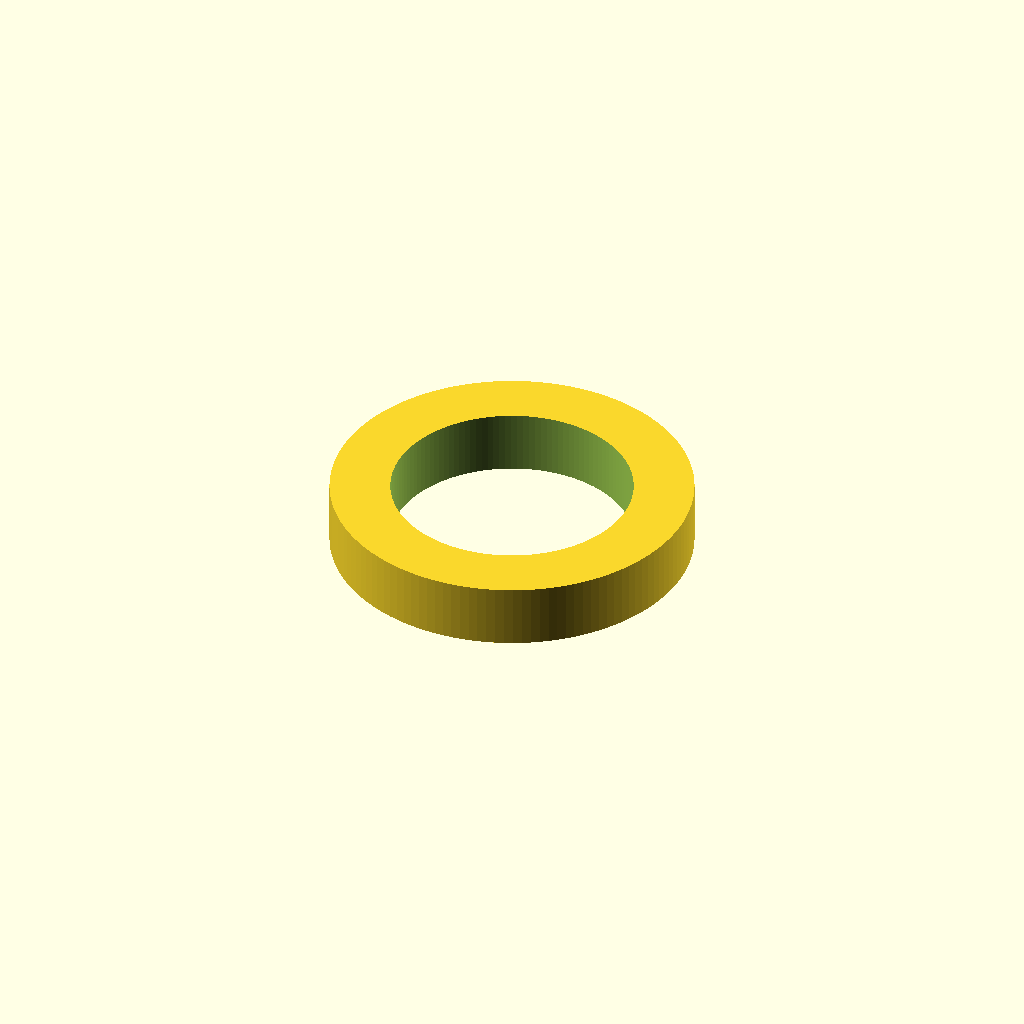
Cell 1: the model at its default parameters.
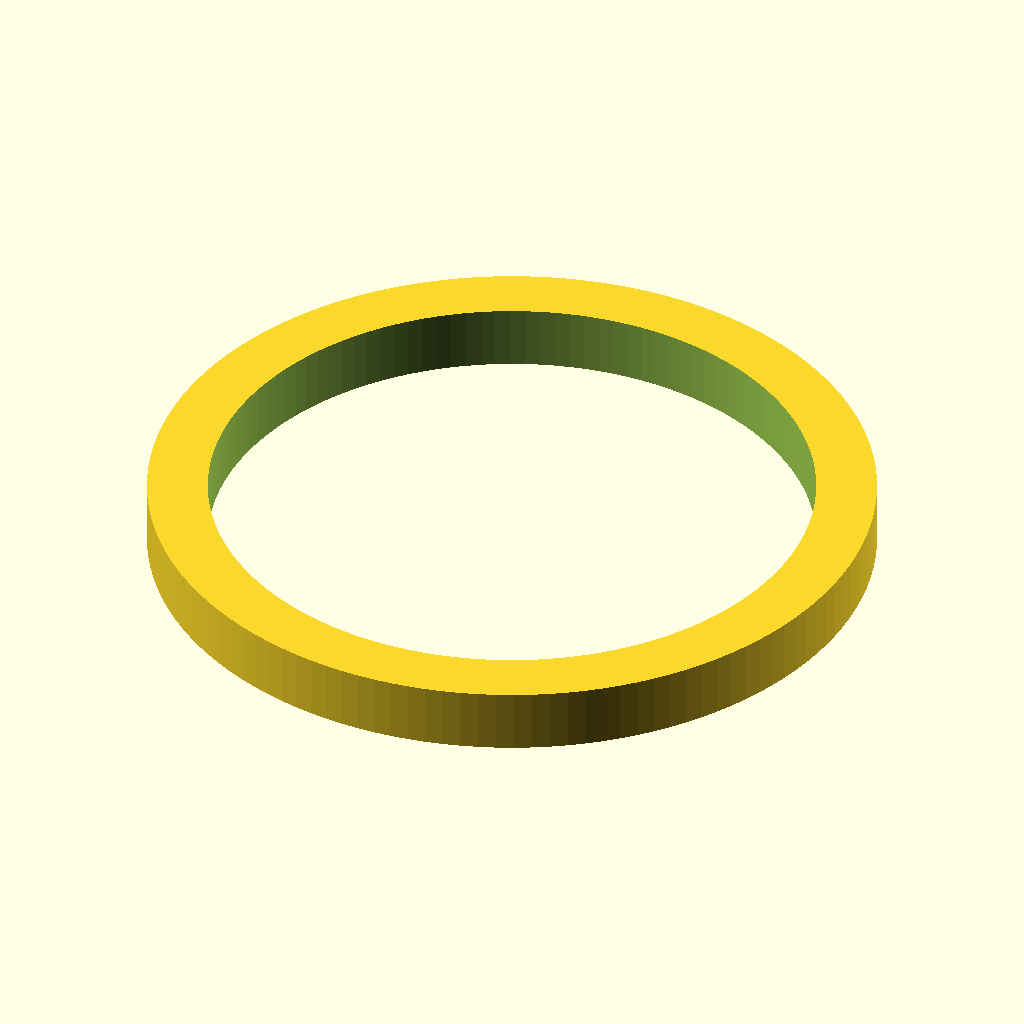
Cell 2 — r set to 21, the other parameters unchanged.
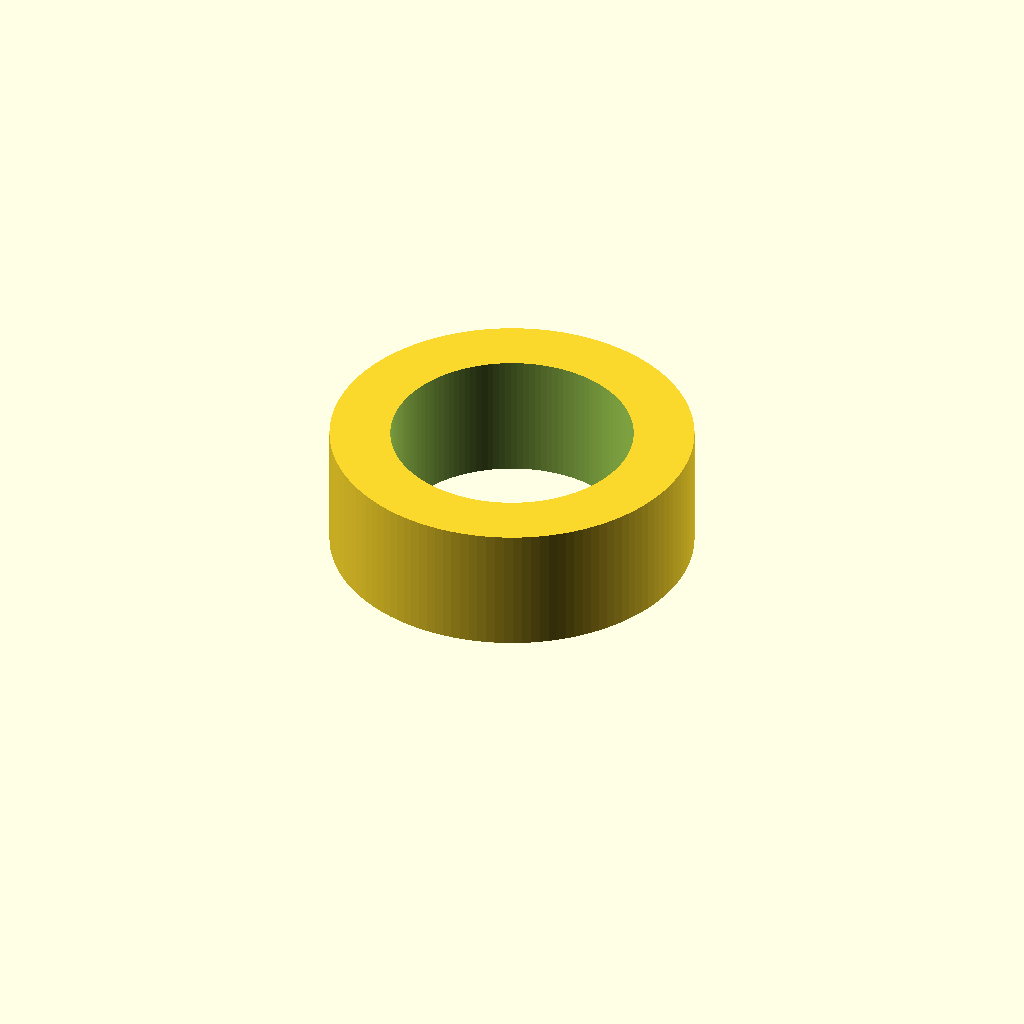
Cell 3: the same model with h = 7.4.
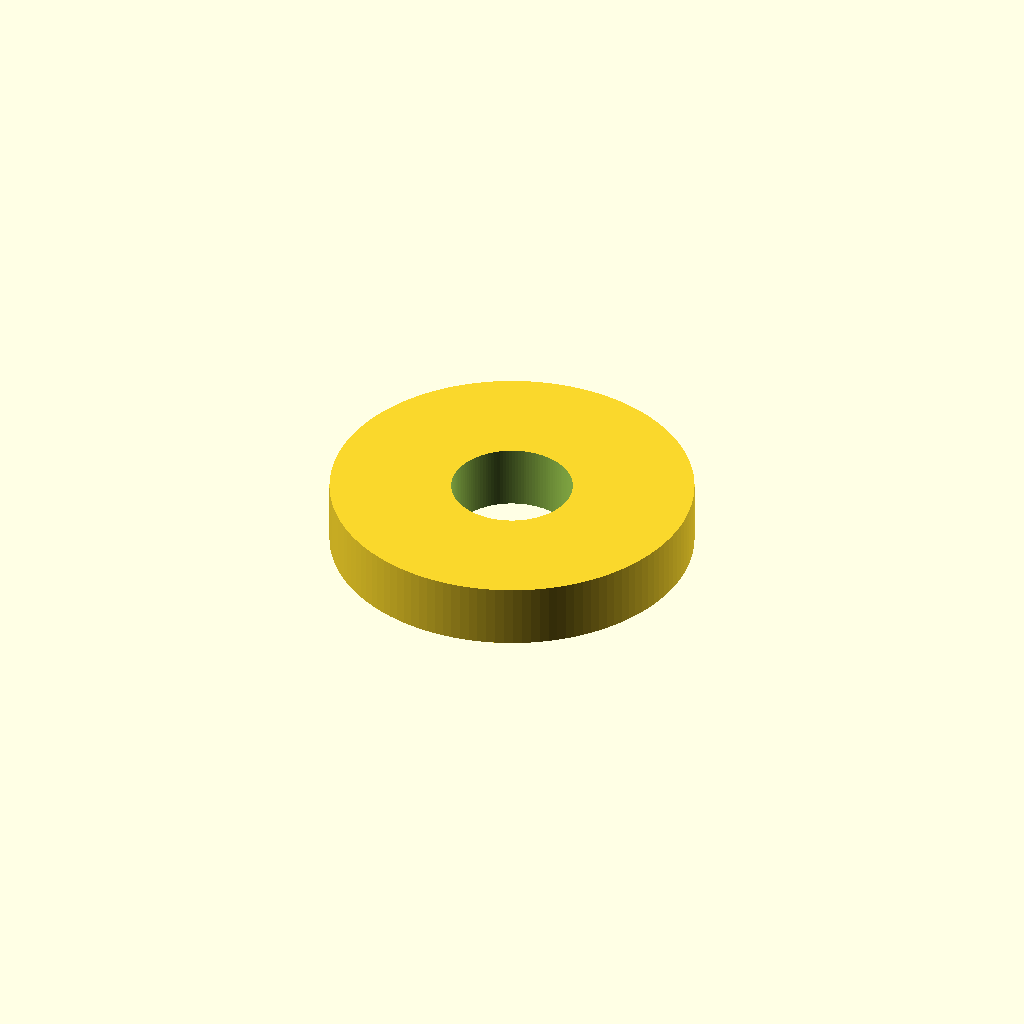
Cell 4: t = 7 (everything else at default).
One fixed orthographic camera (rotation 55°, 0°, 25°; colour scheme Cornfield) for every cell.
The OpenSCAD source (additional_study/matched_effort/results/direct_matched_calls/scad/radial__HC49_4H.scad):
$fn = 128;

r = 10.5;
h = 3.7;
t = 3.5;

difference() {
  cylinder(r = r, h = h);
  translate([0,0,-0.01])
    cylinder(r = max(r - t, 0.01), h = h + 0.02);
}
Customizer parameters (derived from the source; name, type, default, range or options):
r: number, default 10.5
h: number, default 3.7
t: number, default 3.5
